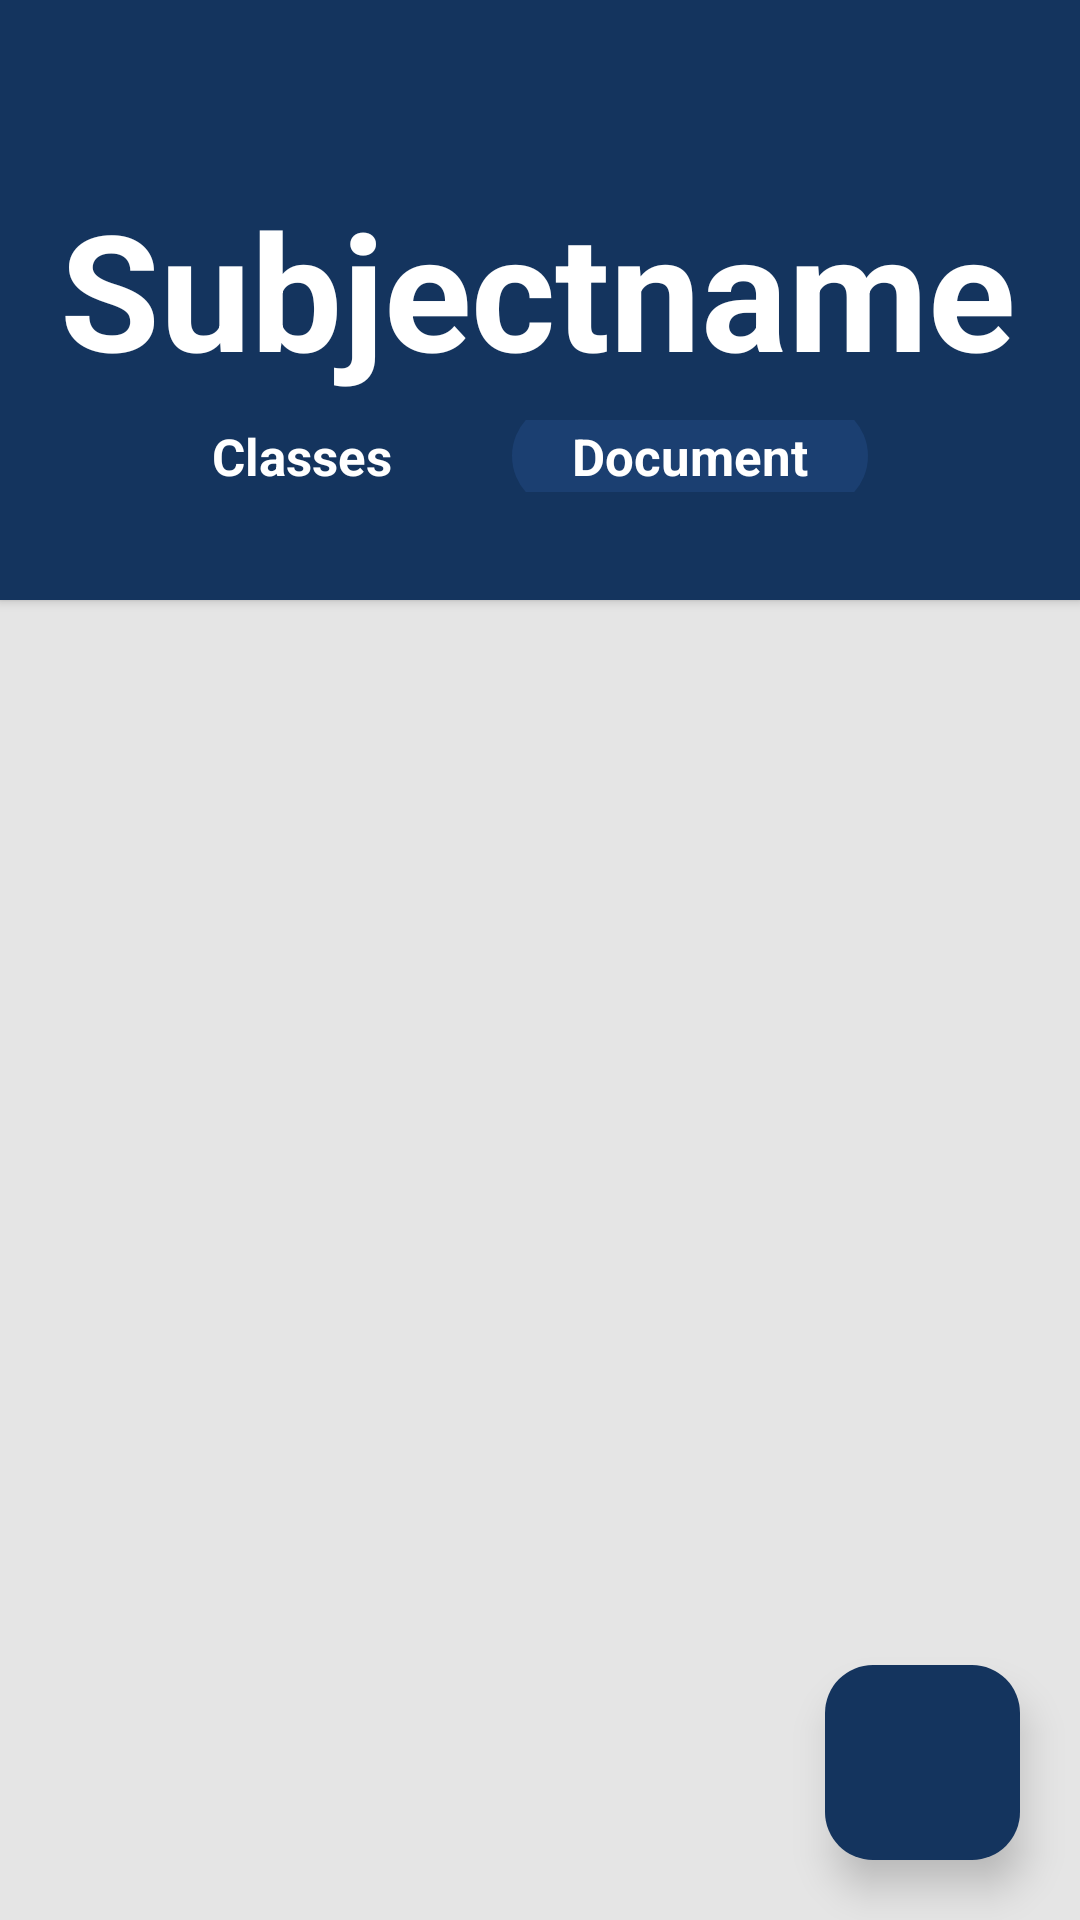

Write the Android layout XML for this screen, with the resource values it uses.
<!-- AndroidManifest.xml: application theme Theme.ClassroomScheduleManagementApp -->
<!-- res/layout/lecture_subject_document.xml -->
<?xml version="1.0" encoding="utf-8"?>
<androidx.constraintlayout.widget.ConstraintLayout
    xmlns:android="http://schemas.android.com/apk/res/android"
    xmlns:app="http://schemas.android.com/apk/res-auto"
    android:layout_width="match_parent"
    android:layout_height="match_parent"
    android:background="#E5E5E5">

    <androidx.cardview.widget.CardView
        android:id="@+id/header"
        android:layout_width="0dp"
        android:layout_height="200dp"
        app:cardBackgroundColor="#14345E"
        app:cardCornerRadius="0dp"
        app:layout_constraintTop_toTopOf="parent"
        app:layout_constraintStart_toStartOf="parent"
        app:layout_constraintEnd_toEndOf="parent">

        <RelativeLayout
            android:layout_width="match_parent"
            android:layout_height="match_parent"
            android:padding="20dp">

            <TextView
                android:id="@+id/tvTitle"
                android:layout_width="wrap_content"
                android:layout_height="wrap_content"
                android:layout_marginTop="40dp"
                android:text="Subjectname"
                android:textColor="@android:color/white"
                android:textSize="54sp"
                android:textStyle="bold" />

            <LinearLayout
                android:id="@+id/layoutTabs"
                android:layout_width="match_parent"
                android:layout_height="40dp"
                android:orientation="horizontal"
                android:gravity="center"
                android:layout_alignParentBottom="true"
                android:paddingBottom="16dp">

                <TextView
                    android:id="@+id/tabClasses"
                    android:layout_width="wrap_content"
                    android:layout_height="36dp"
                    android:gravity="center"
                    android:paddingHorizontal="20dp"
                    android:text="Classes"
                    android:textColor="@android:color/white"
                    android:textSize="17sp"
                    android:textStyle="bold"
                    android:background="@drawable/tab_pill_inactive"
                    android:layout_marginEnd="20dp"
                    android:clickable="true"
                    android:foreground="?attr/selectableItemBackgroundBorderless" />

                <TextView
                    android:id="@+id/tabDocument"
                    android:layout_width="wrap_content"
                    android:layout_height="36dp"
                    android:gravity="center"
                    android:paddingHorizontal="20dp"
                    android:text="Document"
                    android:textColor="@android:color/white"
                    android:textSize="17sp"
                    android:textStyle="bold"
                    android:background="@drawable/tab_pill_active"
                    android:layout_marginEnd="20dp"
                    android:clickable="true"
                    android:foreground="?attr/selectableItemBackgroundBorderless" />


            </LinearLayout>

        </RelativeLayout>
    </androidx.cardview.widget.CardView>


    <androidx.recyclerview.widget.RecyclerView
        android:id="@+id/recyclerDocument"
        android:layout_width="0dp"
        android:layout_height="0dp"
        android:paddingHorizontal="20dp"
        android:paddingTop="10dp"
        android:background="#E5E5E5"
        app:layout_constraintTop_toBottomOf="@id/header"
        app:layout_constraintStart_toStartOf="parent"
        app:layout_constraintEnd_toEndOf="parent"
        app:layout_constraintBottom_toBottomOf="parent"/>




    <com.google.android.material.floatingactionbutton.FloatingActionButton
        android:id="@+id/btnAddDocument"
        android:layout_width="65dp"
        android:layout_height="65dp"
        android:layout_margin="20dp"
        android:backgroundTint="#14345E"
        android:src="@drawable/ic_add_white"
        app:tint="@android:color/white"
        app:layout_constraintBottom_toBottomOf="parent"
        app:layout_constraintEnd_toEndOf="parent"
        app:borderWidth="0dp"
        app:elevation="8dp"
        app:compatElevation="8dp"
        android:contentDescription="Add Document"/>

</androidx.constraintlayout.widget.ConstraintLayout>
<!-- resources referenced by this layout -->
<resources>
  <!-- drawable tab_pill_active (drawable) -->
  <shape xmlns:android="http://schemas.android.com/apk/res/android"
      android:shape="rectangle">
      <solid android:color="#1B3F71"/>
      <corners android:radius="30dp"/>
  </shape>
  <!-- drawable tab_pill_inactive (drawable) -->
  <shape xmlns:android="http://schemas.android.com/apk/res/android">
      <solid android:color="@android:color/transparent"/>
      <corners android:radius="30dp"/>
  </shape>
  <style name="Theme.ClassroomScheduleManagementApp" parent="Base.Theme.ClassroomScheduleManagementApp" />
  <style name="Base.Theme.ClassroomScheduleManagementApp" parent="Theme.Material3.DayNight.NoActionBar">
          
          
      </style>
</resources>
